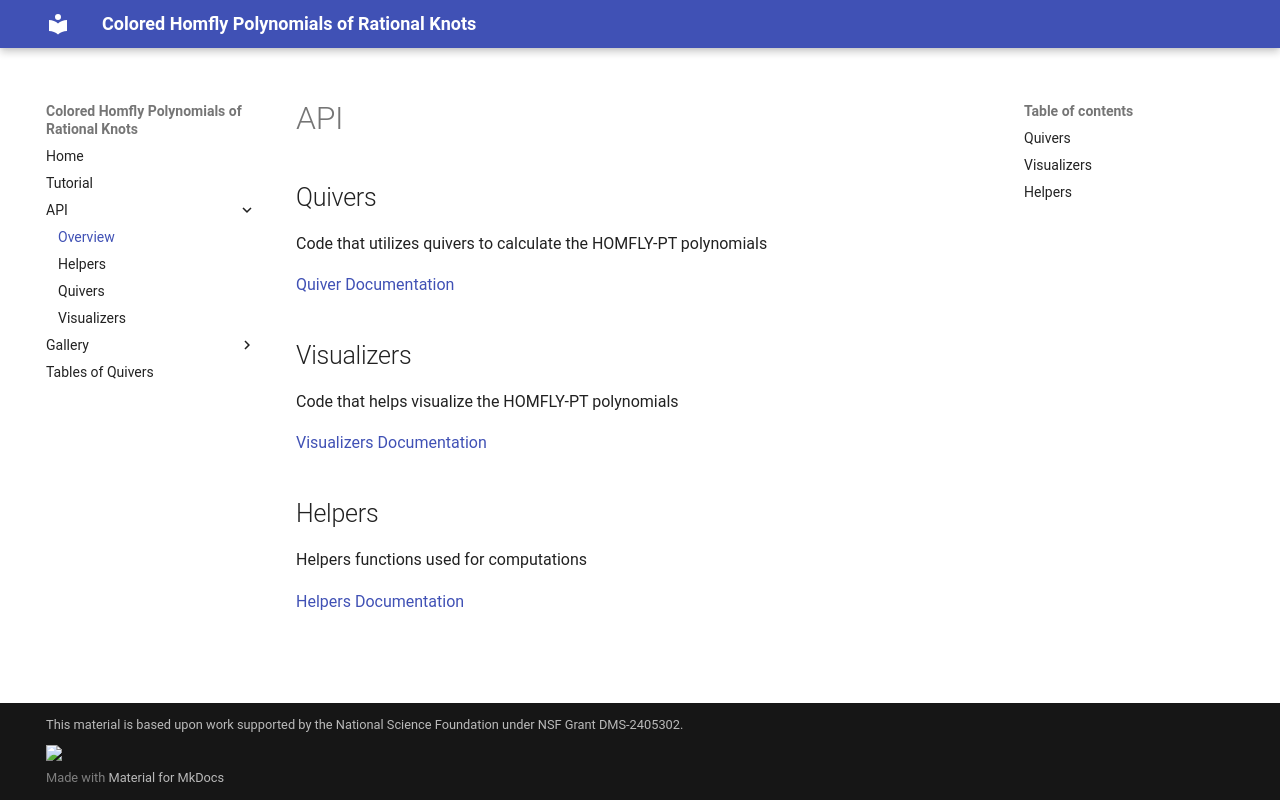

repository: epberry2/su26-knots · page: API/index.html · generator: mkdocs

# API

## Quivers

Code that utilizes quivers to calculate the HOMFLY-PT polynomials

[Quiver Documentation](quivers.md)

## Visualizers

Code that helps visualize the HOMFLY-PT polynomials

[Visualizers Documentation](visualizers.md)

## Helpers

Helpers functions used for computations

[Helpers Documentation](helpers.md)
